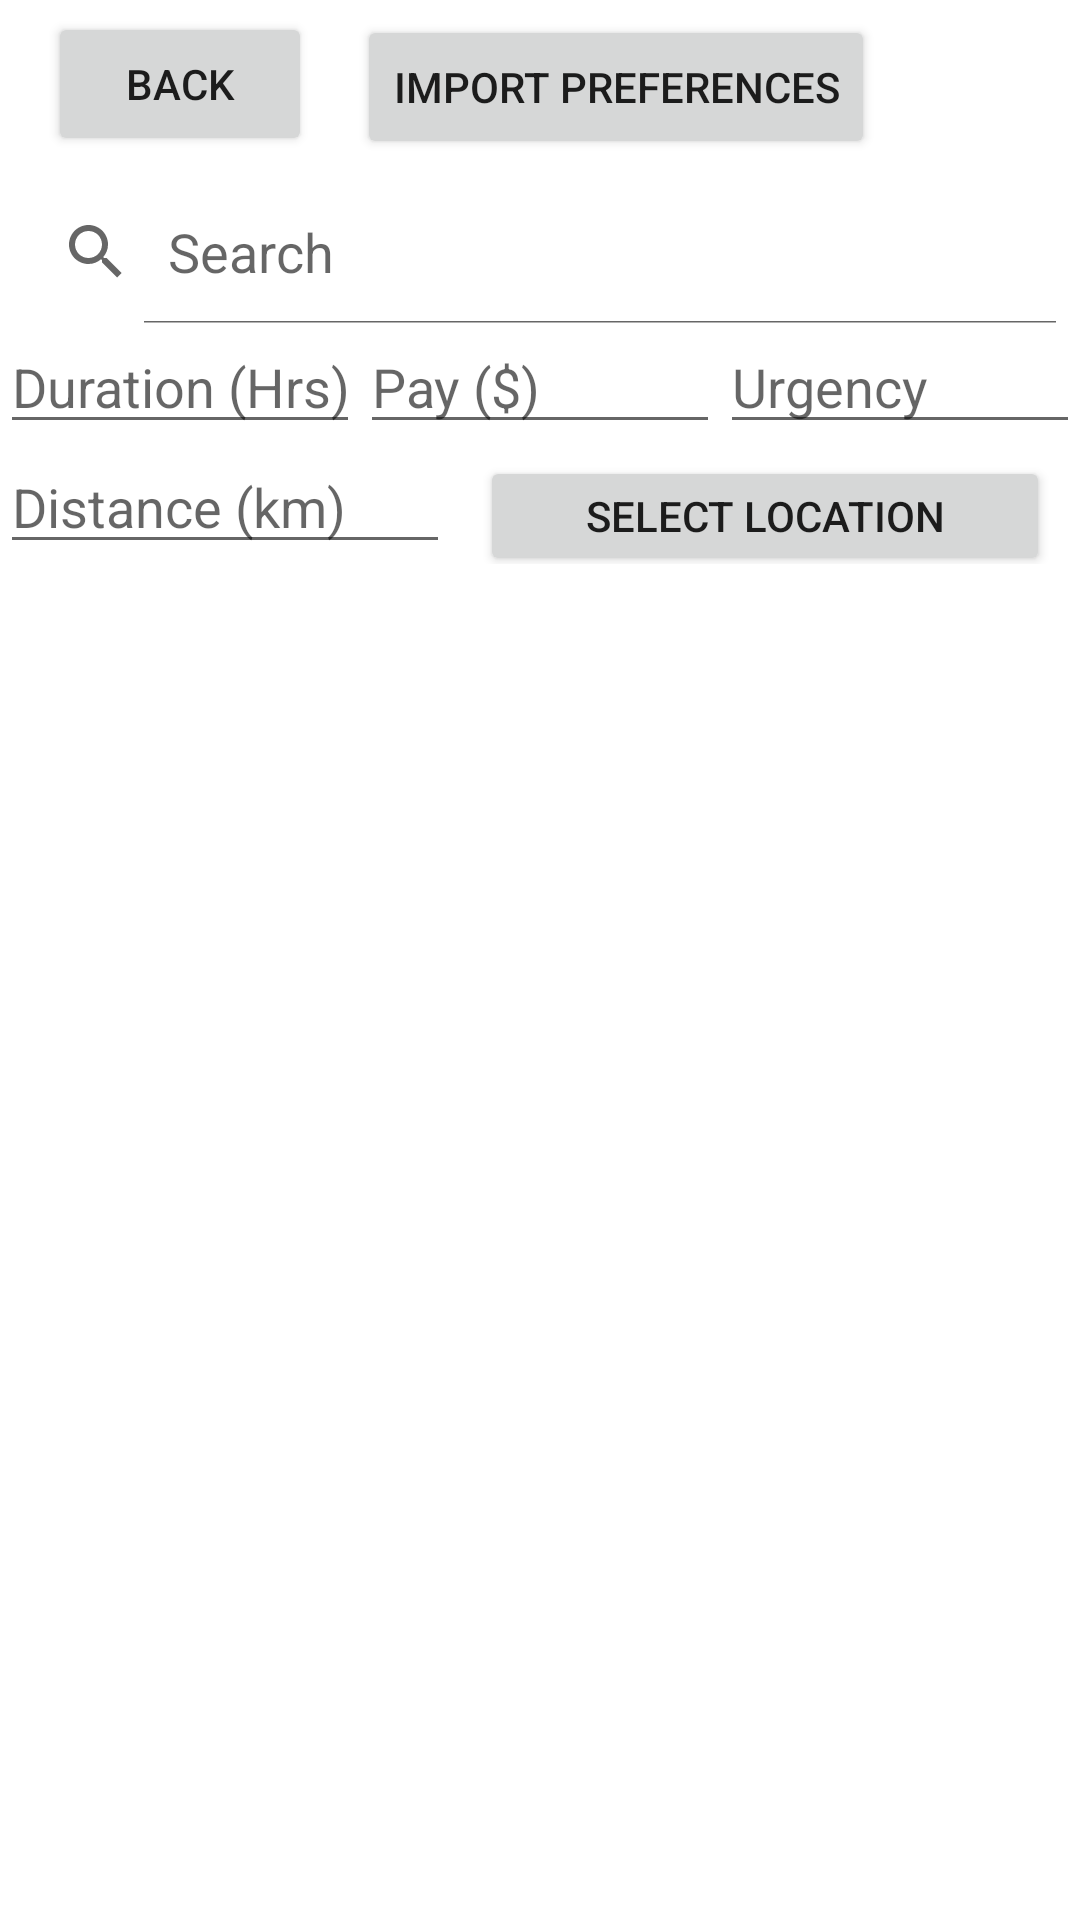

Here is an Android app screen rendered from its layout file. Give the layout XML and the strings, colors and styles it references.
<!-- AndroidManifest.xml: application theme Theme.QuickCashG18 -->
<!-- res/layout/activity_job_search.xml -->
<?xml version="1.0" encoding="utf-8"?>
<androidx.constraintlayout.widget.ConstraintLayout xmlns:android="http://schemas.android.com/apk/res/android"
    xmlns:app="http://schemas.android.com/apk/res-auto"
    xmlns:tools="http://schemas.android.com/tools"
    android:layout_width="match_parent"
    android:layout_height="match_parent"
    tools:context=".JobSearch">

    <include
        android:id="@+id/include3"
        layout="@layout/toolbar"
        android:layout_width="wrap_content"
        android:layout_height="wrap_content"
        app:layout_constraintTop_toTopOf="parent" />

    <LinearLayout
        android:layout_width="match_parent"
        android:layout_height="match_parent"
        android:layout_marginTop="60dp"
        android:orientation="vertical"
        app:layout_constraintTop_toBottomOf="@+id/include3"
        tools:context=".JobSearch">

        <SearchView
            android:id="@+id/searchView"
            android:layout_width="match_parent"
            android:layout_height="wrap_content"
            android:iconifiedByDefault="false"
            android:queryHint="Search">

            <LinearLayout
                android:layout_width="match_parent"
                android:layout_height="match_parent"
                android:orientation="horizontal"></LinearLayout>
        </SearchView>

        <LinearLayout
            android:layout_width="match_parent"
            android:layout_height="40dp"
            android:orientation="horizontal">

            <EditText
                android:id="@+id/durationJobSearch"
                android:layout_width="wrap_content"
                android:layout_height="wrap_content"
                android:layout_weight="1"
                android:ems="10"
                android:hint="Duration (Hrs)"
                android:inputType="numberDecimal" />

            <EditText
                android:id="@+id/totalPayJobSearch"
                android:layout_width="wrap_content"
                android:layout_height="wrap_content"
                android:layout_weight="1"
                android:ems="10"
                android:hint="Pay ($)"
                android:inputType="numberDecimal" />

            <EditText
                android:id="@+id/urgencyJobSearch"
                android:layout_width="wrap_content"
                android:layout_height="wrap_content"
                android:layout_weight="1"
                android:ems="10"
                android:hint="Urgency"
                android:inputType="text" />
        </LinearLayout>

        <LinearLayout
            android:layout_width="match_parent"
            android:layout_height="40dp"
            android:orientation="horizontal">

            <EditText
                android:id="@+id/distanceJobSearch"
                android:layout_width="20dp"
                android:layout_height="wrap_content"
                android:layout_weight="1"
                android:ems="10"
                android:hint="Distance (km)"
                android:inputType="numberDecimal" />

            <Button
                android:id="@+id/selectLocationJobSearch"
                android:layout_width="60dp"
                android:layout_height="wrap_content"
                android:layout_marginHorizontal="10dp"
                android:layout_weight="1"
                android:text="Select Location" />

        </LinearLayout>

        <ListView
            android:id="@+id/list_view"
            android:layout_width="match_parent"
            android:layout_height="wrap_content"
            android:layout_margin="10dp" />

    </LinearLayout>

    <Button
        android:id="@+id/importPreferencesJobSearch"
        android:layout_width="wrap_content"
        android:layout_height="wrap_content"
        android:layout_marginStart="15dp"
        android:layout_marginTop="5dp"
        android:text="Import Preferences"
        app:layout_constraintStart_toEndOf="@+id/include3"
        app:layout_constraintTop_toTopOf="parent" />
</androidx.constraintlayout.widget.ConstraintLayout>
<!-- res/layout/toolbar.xml (included above) -->
<?xml version="1.0" encoding="utf-8"?>
<androidx.constraintlayout.widget.ConstraintLayout xmlns:android="http://schemas.android.com/apk/res/android"
    xmlns:app="http://schemas.android.com/apk/res-auto"
    xmlns:tools="http://schemas.android.com/tools"
    android:id="@+id/ToolbarLayout"
    android:layout_width="match_parent"
    android:layout_height="match_parent">

    <Button
        android:id="@+id/homeButton"
        android:layout_width="wrap_content"
        android:layout_height="wrap_content"
        android:layout_marginStart="16dp"
        android:layout_marginTop="4dp"
        android:onClick="onClickBack"
        android:text="BACK"
        app:layout_constraintStart_toStartOf="parent"
        app:layout_constraintTop_toTopOf="parent" />
</androidx.constraintlayout.widget.ConstraintLayout>
<!-- resources referenced by this layout -->
<resources>
  <style name="Theme.QuickCashG18" parent="Theme.MaterialComponents.DayNight.DarkActionBar">
          
          <item name="colorPrimary">@color/darkgreen_283618</item>
          <item name="colorPrimaryVariant">@color/green_606C38</item>
          <item name="colorOnPrimary">@color/beige_FEFAE0</item>
          
          <item name="colorSecondary">@color/warmTan_DDA15E</item>
          <item name="colorSecondaryVariant">@color/warmBrown_BC6C25</item>
          <item name="colorOnSecondary">@color/black</item>
          
          <item name="android:statusBarColor" tools:targetApi="l">?attr/colorPrimaryVariant</item>
          
      </style>
  <color name="darkgreen_283618">#283618</color>
  <color name="green_606C38">#606C38</color>
  <color name="beige_FEFAE0">#FEFAB0</color>
  <color name="warmTan_DDA15E">#DDA15E</color>
  <color name="warmBrown_BC6C25">#BC6C25</color>
  <color name="black">#FF000000</color>
</resources>
